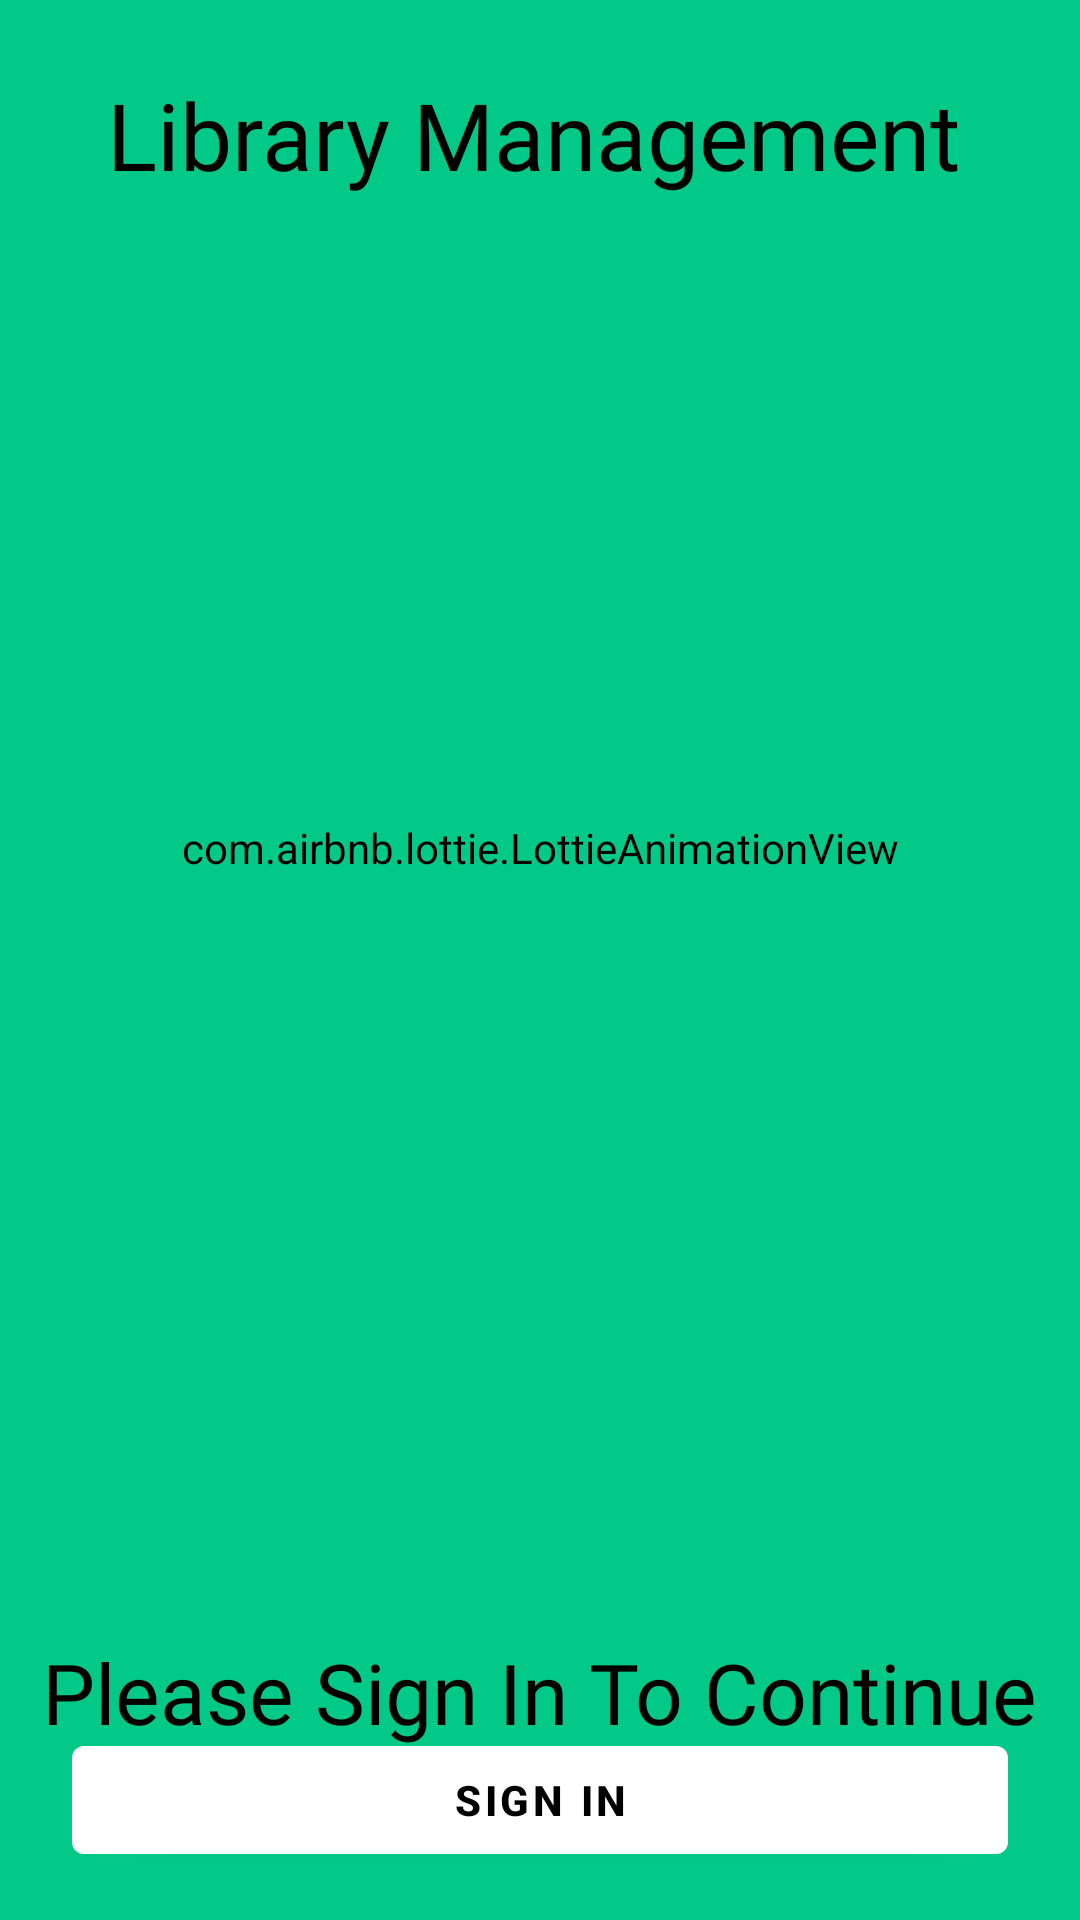

Android layout source for this screen:
<!-- AndroidManifest.xml: application theme Theme.LibraryManagement -->
<!-- res/layout/activity_main.xml -->
<?xml version="1.0" encoding="utf-8"?>
<androidx.constraintlayout.widget.ConstraintLayout xmlns:android="http://schemas.android.com/apk/res/android"
    xmlns:app="http://schemas.android.com/apk/res-auto"
    xmlns:tools="http://schemas.android.com/tools"
    android:layout_width="match_parent"
    android:layout_height="match_parent"
    android:background="@color/green"
    android:visibility="visible"
    tools:context=".MainActivity">


    <com.google.android.material.button.MaterialButton
        android:id="@+id/gSignInBtn"
        android:layout_width="match_parent"
        android:layout_height="wrap_content"
        android:layout_marginStart="24dp"
        android:layout_marginEnd="24dp"
        android:layout_marginBottom="16dp"
        android:text="Sign In"
        android:textColor="@color/black"
        android:textStyle="bold"
        app:backgroundTint="@color/white"
        app:icon="@drawable/googlelogo"
        app:iconGravity="start"
        app:iconPadding="4dp"
        app:iconSize="20dp"
        app:iconTint="@color/material_dynamic_neutral70"
        app:layout_constraintBottom_toBottomOf="parent"
        app:layout_constraintEnd_toEndOf="parent"
        app:layout_constraintHorizontal_bias="0.0"
        app:layout_constraintStart_toStartOf="parent" />


    <com.airbnb.lottie.LottieAnimationView
        android:id="@+id/animationView"
        android:layout_width="match_parent"
        android:layout_height="500dp"
        android:layout_marginBottom="97dp"
        android:background="?android:colorBackground"
        android:backgroundTint="@color/green"
        android:foregroundGravity="top"
        app:layout_constraintBottom_toBottomOf="parent"
        app:layout_constraintEnd_toEndOf="parent"
        app:layout_constraintHorizontal_bias="1.0"
        app:layout_constraintStart_toStartOf="parent"
        app:layout_constraintTop_toTopOf="parent"
        app:layout_constraintVertical_bias="0.76"
        app:lottie_autoPlay="true"
        app:lottie_loop="true"
        app:lottie_rawRes="@raw/bookidea" />

    <ProgressBar
        android:id="@+id/animationView1"
        android:layout_width="wrap_content"
        android:layout_height="wrap_content"
        app:layout_constraintBottom_toBottomOf="parent"
        app:layout_constraintEnd_toEndOf="parent"
        app:layout_constraintStart_toStartOf="parent"
        app:layout_constraintTop_toTopOf="parent"
        android:visibility="invisible"/>

    <TextView
        android:id="@+id/textView"
        android:layout_width="wrap_content"
        android:layout_height="wrap_content"
        android:layout_marginStart="8dp"
        android:layout_marginTop="24dp"
        android:layout_marginEnd="8dp"
        android:fontFamily="@font/tienne"
        android:gravity="center"
        android:text="Library Management "
        android:textAppearance="@style/TextAppearance.AppCompat.Small"
        android:textColor="@color/black"
        android:textSize="31dp"
        app:layout_constraintBottom_toTopOf="@+id/animationView"
        app:layout_constraintEnd_toEndOf="parent"
        app:layout_constraintHorizontal_bias="0.535"
        app:layout_constraintStart_toStartOf="parent"
        app:layout_constraintTop_toTopOf="parent"
        app:layout_constraintVertical_bias="0.0" />


    <TextView
        android:id="@+id/textView1"
        android:layout_width="wrap_content"
        android:layout_height="wrap_content"
        android:layout_marginBottom="32dp"
        android:fontFamily="@font/tienne"
        android:text="Please Sign In To Continue"
        android:textAppearance="@style/TextAppearance.AppCompat.Large"
        android:textColor="@color/black"
        android:textSize="28dp"
        app:layout_constraintBottom_toBottomOf="parent"
        app:layout_constraintEnd_toEndOf="parent"
        app:layout_constraintHorizontal_bias="0.495"
        app:layout_constraintStart_toStartOf="parent"
        app:layout_constraintTop_toBottomOf="@+id/animationView"
        app:layout_constraintVertical_bias="0.333" />


</androidx.constraintlayout.widget.ConstraintLayout>
<!-- resources referenced by this layout -->
<resources>
  <color name="black">#FF000000</color>
  <color name="green">#03C988</color>
  <color name="white">#FFFFFFFF</color>
  <style name="Theme.LibraryManagement" parent="Theme.MaterialComponents.DayNight.NoActionBar">
          
          <item name="colorPrimary">@color/purple_500</item>
          <item name="colorPrimaryVariant">@color/purple_700</item>
          <item name="colorOnPrimary">@color/white</item>
          
          <item name="colorSecondary">@color/teal_200</item>
          <item name="colorSecondaryVariant">@color/teal_700</item>
          <item name="colorOnSecondary">@color/black</item>
          
          <item name="android:statusBarColor">?attr/colorPrimaryVariant</item>
          
      </style>
  <color name="purple_500">#FF6200EE</color>
  <color name="purple_700">#FF3700B3</color>
  <color name="teal_200">#FF03DAC5</color>
  <color name="teal_700">#027A79</color>
</resources>
